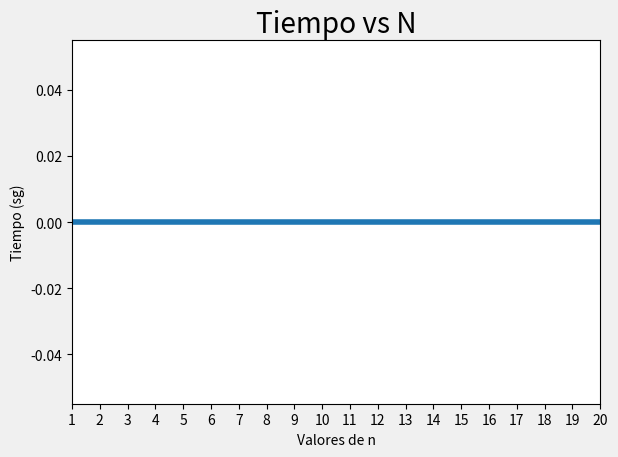

Write the Python code that produced this figure. (Note: this script raises an exception after producing the figure.)
from time import process_time
import random
import sys
from matplotlib import pyplot as plt

sys.setrecursionlimit(100000)

def llenarRect(n):
    if n <= 3:
        return n
    return llenarRect(n-1) + llenarRect(n-2)

tiempos = []
for i in range(1,21):
    one = process_time()
    value = llenarRect(i)
    two = process_time()
    tiempos.append(two-one)

plt.rcParams.update({'figure.autolayout': True})
print(len(tiempos))
fig, ax = plt.subplots()
plt.style.use('fivethirtyeight')
ax.plot(range(1,21),tiempos)
xlabels = range(1,21)
plt.xticks(xlabels)
ax.set(xlabel='Valores de n', ylabel='Tiempo (sg)',
       title='Tiempo vs N')
plt.xlim(1,20)
plt.savefig("/home/<user>/Documents/RepoDatos/ST0245-032/laboratorios/lab01/informe/Punto32Grafica.png")
plt.show()
